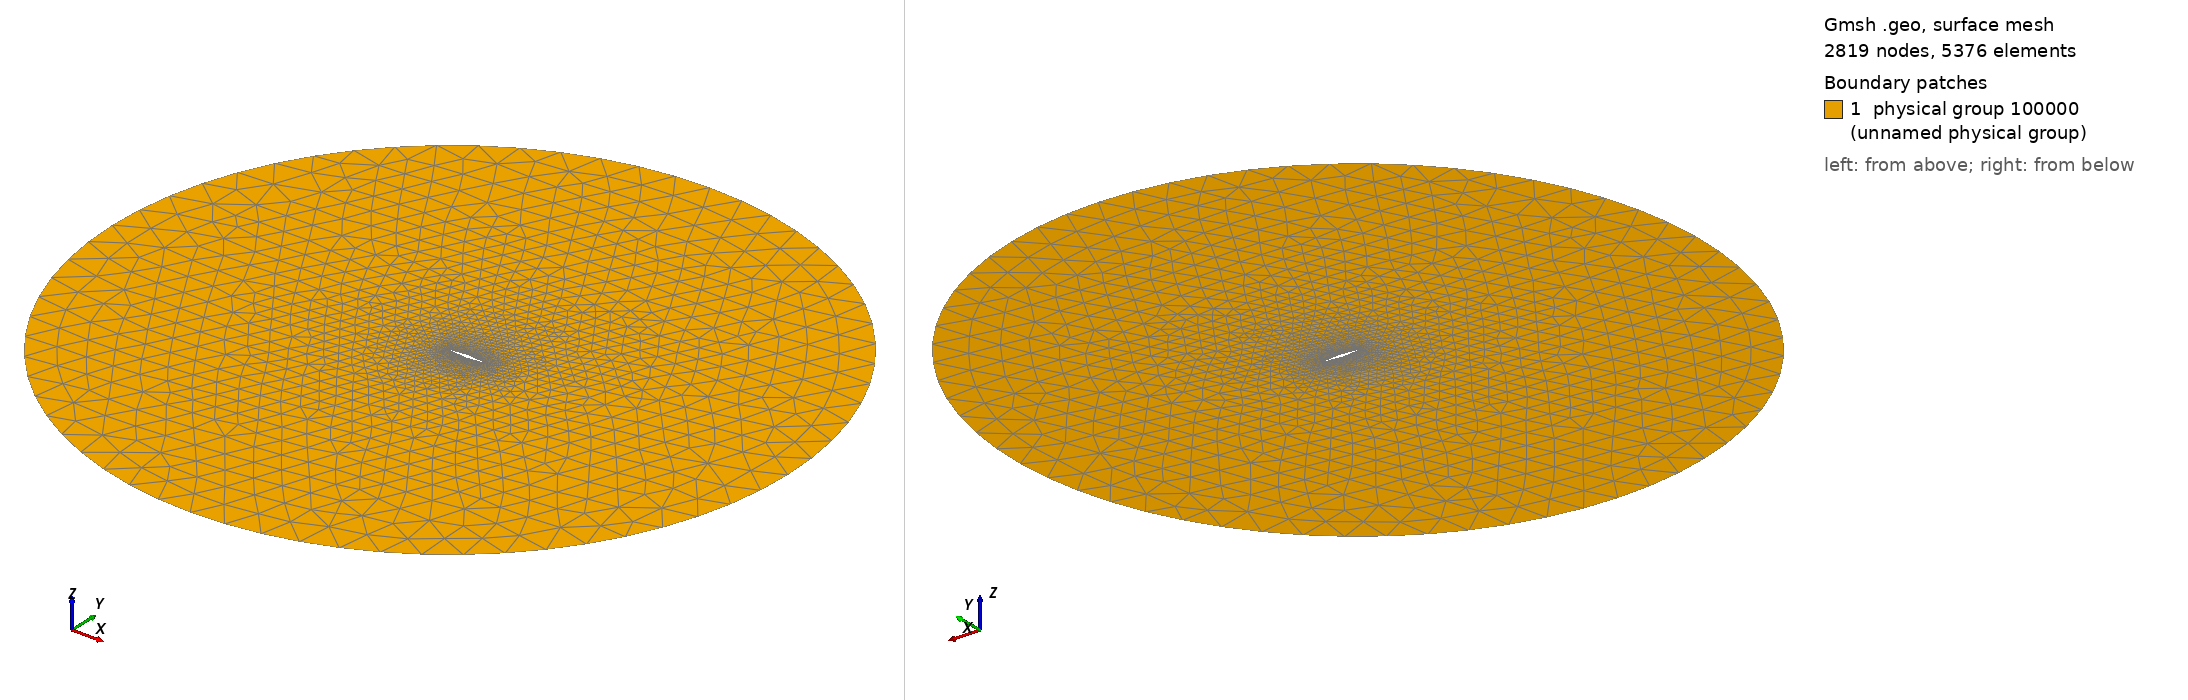

Gmsh geometry script, surface-meshed: 2819 nodes, 5376 surface elements. Boundary patches (legend numbers): 1 physical group 100000 (unnamed physical group). Left view from above one corner, right view from below the opposite corner. Legend entries are the model's physical surfaces. The drawing asked Gmsh for element sizes between 1% and 20% of the model's largest extent; the script's own settings can give other sizes.

=== diamond.geo (drawn) ===
n1 = 50;
t  = 0.12; // thickness
h1 = 0.01;
h2 = 1.0;
R  = 10.0;

t = t/2.0;

Point(1) = {0,    0, 0, h1};
Point(2) = {0.5, -t, 0, h1};
Point(3) = {1.0,  0, 0, h1};
Point(4) = {0.5,  t, 0, h1};

Point(5) = { R,  0, 0, h2};
Point(6) = { 0,  R, 0, h2};
Point(7) = {-R,  0, 0, h2};
Point(8) = { 0, -R, 0, h2};

Point(9) = {0, 0, 0, h1};

Line(1) = {1,2};
Line(2) = {2,3};
Line(3) = {3,4};
Line(4) = {4,1};

Circle(5) = {5,9,6};
Circle(6) = {6,9,7};
Circle(7) = {7,9,8};
Circle(8) = {8,9,5};

Line Loop(1) = {1,2,3,4};
Line Loop(2) = {8,7,6,5};
Plane Surface(1) = {2,1};

Transfinite Line{1,2,3,4} = n1 Using Bump 0.1;

Physical Surface(100000) = {1};
Physical Line(100001) = {1,2,3,4}; // airfoil
Physical Line(100002) = {5,6,7,8}; // farfield

// Physical names: NOT FOR TAXIS
//Physical Surface("domain") = {1};
//Physical Line("airfoil") = {1,2,3,4}; // airfoil
//Physical Line("farfield") = {5,6,7,8}; // farfield
